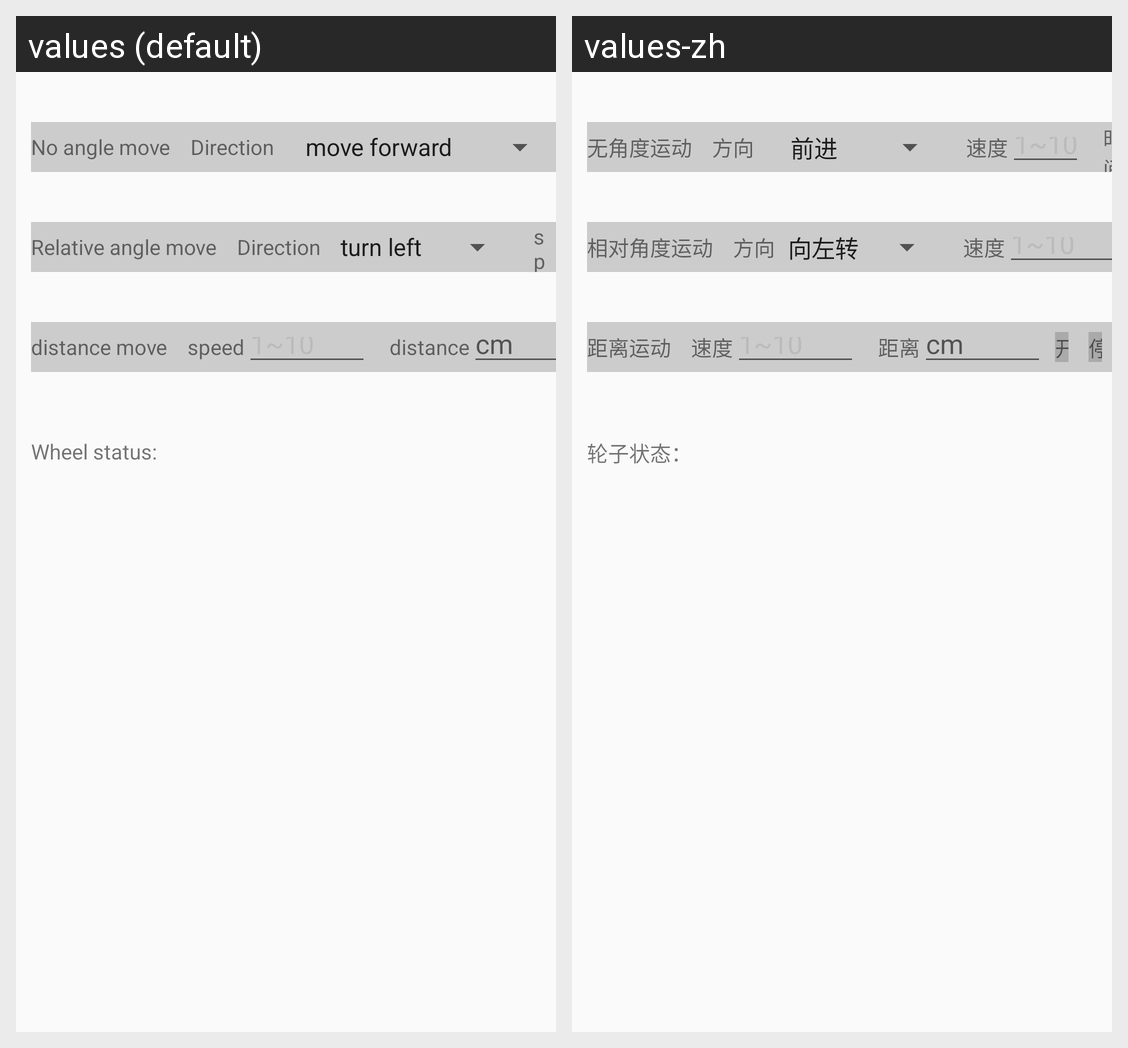

This grid shows one Android layout under two languages. Give, for every string resource on the screen, its name, the default text and each shown locale's text.
Android screen res/layout/activity_wheel_control.xml rendered under 2 locales, left to right: values (default), values-zh. Device: Nexus 5 (rendered at 1080×1920; each locale shown at half size, 540×960, under a caption strip naming it); theme AppTheme.
Strings drawn on this screen, with the default value and each locale's value (text and hints the layout hard-codes, and strings that could not be matched under every locale, appear in the picture but are not listed):

no_angle_move
  values: No angle move
  values-zh: 无角度运动

direction
  values: Direction
  values-zh: 方向

speed
  values: speed
  values-zh: 速度

wheel_speed_range
  values: 1~10
  values-zh: 1~10

relative_angle_move
  values: Relative angle move
  values-zh: 相对角度运动

distance_move
  values: distance move
  values-zh: 距离运动

distance
  values: distance
  values-zh: 距离

wheel_state
  values: Wheel status:
  values-zh: 轮子状态：
